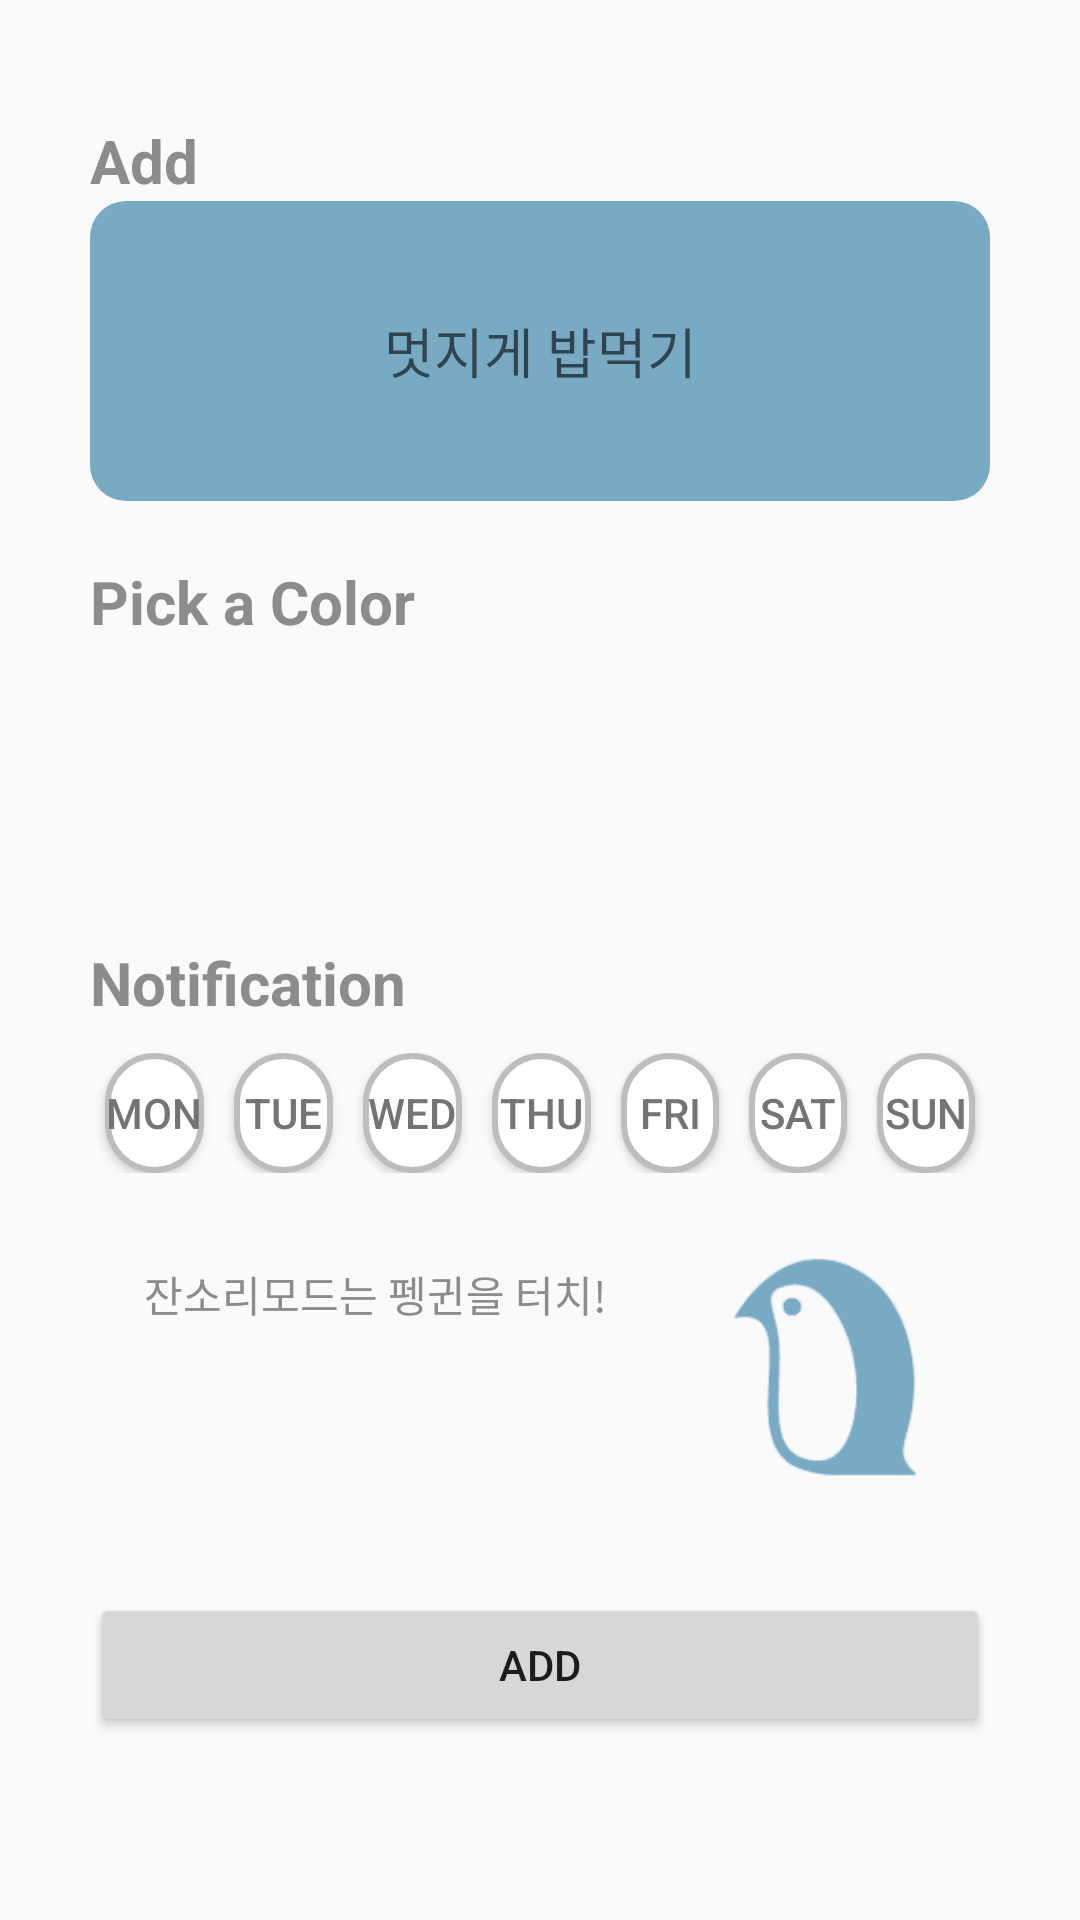

This screen was rendered from an Android layout file. Write that file and the resources it references.
<!-- AndroidManifest.xml: application theme AppTheme -->
<!-- res/layout/activity_add.xml -->
<?xml version="1.0" encoding="utf-8"?>
<RelativeLayout xmlns:android="http://schemas.android.com/apk/res/android"
    xmlns:tools="http://schemas.android.com/tools"
    android:layout_width="match_parent"
    android:layout_height="match_parent"
    android:paddingRight="30dp" android:paddingLeft="30dp"
    tools:context=".activity.AddActivity">

    <ImageView
        android:id="@+id/ivCancel"
        android:layout_width="30dp"
        android:layout_height="30dp"
        android:layout_alignParentRight="true"
        android:layout_marginBottom="10dp"
        android:backgroundTint="#8C8C8C"
        android:background="@drawable/ic_close_black_24dp" />

    <LinearLayout
        android:id="@+id/addLayout"
        android:layout_width="match_parent"
        android:layout_height="wrap_content"
        android:layout_below="@id/ivCancel"
        android:layout_marginBottom="20dp"
        android:orientation="vertical">

        <TextView
            android:layout_width="match_parent"
            android:layout_height="wrap_content"
            android:text="Add"
            android:textColor="#8C8C8C"
            android:textSize="20sp"
            android:textStyle="bold" />

        <RelativeLayout
            android:id="@+id/addTitleBg"
            android:layout_width="match_parent"
            android:layout_height="100dp"
            android:background="@drawable/rounded_square"
            android:orientation="vertical"
            android:padding="30dp">

            <EditText
                android:id="@+id/addTitle"
                android:layout_width="match_parent"
                android:layout_height="wrap_content"
                android:layout_centerInParent="true"
                android:background="@android:color/transparent"
                android:gravity="center"
                android:textColor="#ffffff"
                android:hint="멋지게 밥먹기"
                android:textSize="18sp" />

        </RelativeLayout>
    </LinearLayout>

    <LinearLayout
        android:id="@+id/colorLayout"
        android:layout_width="match_parent"
        android:layout_height="wrap_content"
        android:layout_below="@id/addLayout"
        android:layout_marginBottom="20dp"
        android:orientation="vertical">

        <TextView
            android:layout_width="match_parent"
            android:layout_height="wrap_content"
            android:text="Pick a Color"
            android:textColor="#8C8C8C"
            android:textSize="20sp"
            android:textStyle="bold" />

        <LinearLayout
            android:layout_width="match_parent"
            android:layout_height="80dp"
            android:gravity="center"
            android:orientation="horizontal">

            <ImageView
                android:id="@+id/ivPickColor"
                android:layout_width="50dp"
                android:layout_height="50dp"
                android:backgroundTint="#78aac3"
                android:background="@drawable/ic_palette_black_24dp" />

        </LinearLayout>
    </LinearLayout>

    <LinearLayout
        android:id="@+id/notilayout"
        android:layout_width="match_parent"
        android:layout_height="wrap_content"
        android:layout_below="@id/colorLayout"
        android:layout_marginBottom="20dp"
        android:orientation="vertical">

        <TextView
            android:layout_width="match_parent"
            android:layout_height="wrap_content"
            android:text="Notification"
            android:textSize="20sp"
            android:textColor="#8C8C8C"
            android:textStyle="bold" />

        <LinearLayout
            android:layout_width="match_parent"
            android:layout_height="wrap_content"
            android:gravity="center"
            android:layout_marginTop="10dp"
            android:layout_marginBottom="10dp"
            android:orientation="horizontal">

            <Button
                android:id="@+id/btnMon"
                android:layout_width="40dp"
                android:layout_height="40dp"
                android:layout_marginLeft="5dp"
                android:layout_marginRight="5dp"
                android:layout_weight="1"
                android:background="@drawable/rounded_btn"
                android:text="MON"
                android:textColor="#747474" />

            <Button
                android:id="@+id/btnTue"
                android:layout_width="40dp"
                android:layout_height="40dp"
                android:layout_marginLeft="5dp"
                android:layout_marginRight="5dp"
                android:layout_weight="1"
                android:background="@drawable/rounded_btn"
                android:text="TUE"
                android:textColor="#747474" />

            <Button
                android:id="@+id/btnWed"
                android:layout_width="40dp"
                android:layout_height="40dp"
                android:layout_marginLeft="5dp"
                android:layout_marginRight="5dp"
                android:layout_weight="1"
                android:background="@drawable/rounded_btn"
                android:text="WED"
                android:textColor="#747474" />

            <Button
                android:id="@+id/btnThu"
                android:layout_width="40dp"
                android:layout_height="40dp"
                android:layout_marginLeft="5dp"
                android:layout_marginRight="5dp"
                android:layout_weight="1"
                android:background="@drawable/rounded_btn"
                android:text="THU"
                android:textColor="#747474" />

            <Button
                android:id="@+id/btnFri"
                android:layout_width="40dp"
                android:layout_height="40dp"
                android:layout_marginLeft="5dp"
                android:layout_marginRight="5dp"
                android:layout_weight="1"
                android:background="@drawable/rounded_btn"
                android:text="FRI"
                android:textColor="#747474" />

            <Button
                android:id="@+id/btnSat"
                android:layout_width="40dp"
                android:layout_height="40dp"
                android:layout_marginLeft="5dp"
                android:layout_marginRight="5dp"
                android:layout_weight="1"
                android:background="@drawable/rounded_btn"
                android:text="SAT"
                android:textColor="#747474" />

            <Button
                android:id="@+id/btnSun"
                android:layout_width="40dp"
                android:layout_height="40dp"
                android:layout_marginLeft="5dp"
                android:layout_marginRight="5dp"
                android:layout_weight="1"
                android:background="@drawable/rounded_btn"
                android:text="SUN"
                android:textColor="#747474" />

        </LinearLayout>

        <LinearLayout
            android:layout_width="match_parent"
            android:layout_height="match_parent"
            android:orientation="horizontal">

            <TextView
                android:id="@+id/addAlarm"
                android:layout_width="wrap_content"
                android:layout_height="wrap_content"
                android:layout_marginTop="20dp"
                android:layout_weight="1"
                android:textColor="#8C8C8C"
                android:gravity="center"
                android:text="잔소리모드는 펭귄을 터치!"/>

            <ImageView
                android:id="@+id/addMode"
                android:layout_width="110dp"
                android:layout_height="110dp"
                android:backgroundTint="#78aac3"
                android:background="@drawable/penpencopy" />


        </LinearLayout>
    </LinearLayout>

    <Button
        android:id="@+id/btnTaskAdd"
        android:layout_below="@+id/notilayout"
        android:layout_width="match_parent"
        android:layout_height="wrap_content"
        android:text="ADD" />


</RelativeLayout>
<!-- resources referenced by this layout -->
<resources>
  <!-- drawable penpencopy: png bitmap (drawable, 5969 bytes) -->
  <!-- drawable rounded_btn (drawable) -->
  <?xml version="1.0" encoding="utf-8"?>
  <selector xmlns:android="http://schemas.android.com/apk/res/android" >
  
      
      <item android:state_focused="false">>
          <shape>
              <stroke android:color="#BDBDBD" android:width="2dp" />
              <solid android:color="#ffffff"/>
              <corners android:radius="45dp" />
              <size
                  android:width="45dp"
                  android:height="45dp"/>
          </shape>
      </item>
  
      
  
  
  
  
  
  
  
  
  
  
  </selector>
  <!-- drawable rounded_square (drawable) -->
  <?xml version="1.0" encoding="utf-8"?>
  <shape xmlns:android="http://schemas.android.com/apk/res/android"
      android:padding="10dp"
      android:shape="rectangle" >
      <solid
          android:id="@+id/bgColor"
          android:color="#78aac3" />
      <corners
          android:bottomLeftRadius="12dp"
          android:bottomRightRadius="12dp"
          android:topLeftRadius="12dp"
          android:topRightRadius="12dp" />
  
  </shape>
  <style name="AppTheme" parent="Theme.AppCompat.Light.DarkActionBar">
          
          <item name="colorPrimary">#000000</item>
          <item name="colorPrimaryDark">#000000</item>
          <item name="colorAccent">@color/colorAccent</item>
  
          
          <item name="windowActionBar">false</item>
          <item name="windowNoTitle">true</item>
  
      </style>
  <!-- not gathered from this repository: default colours our renderer supplied (Android Studio template values) -->
  <color name="colorAccent">#FF03DAC5</color>
</resources>
